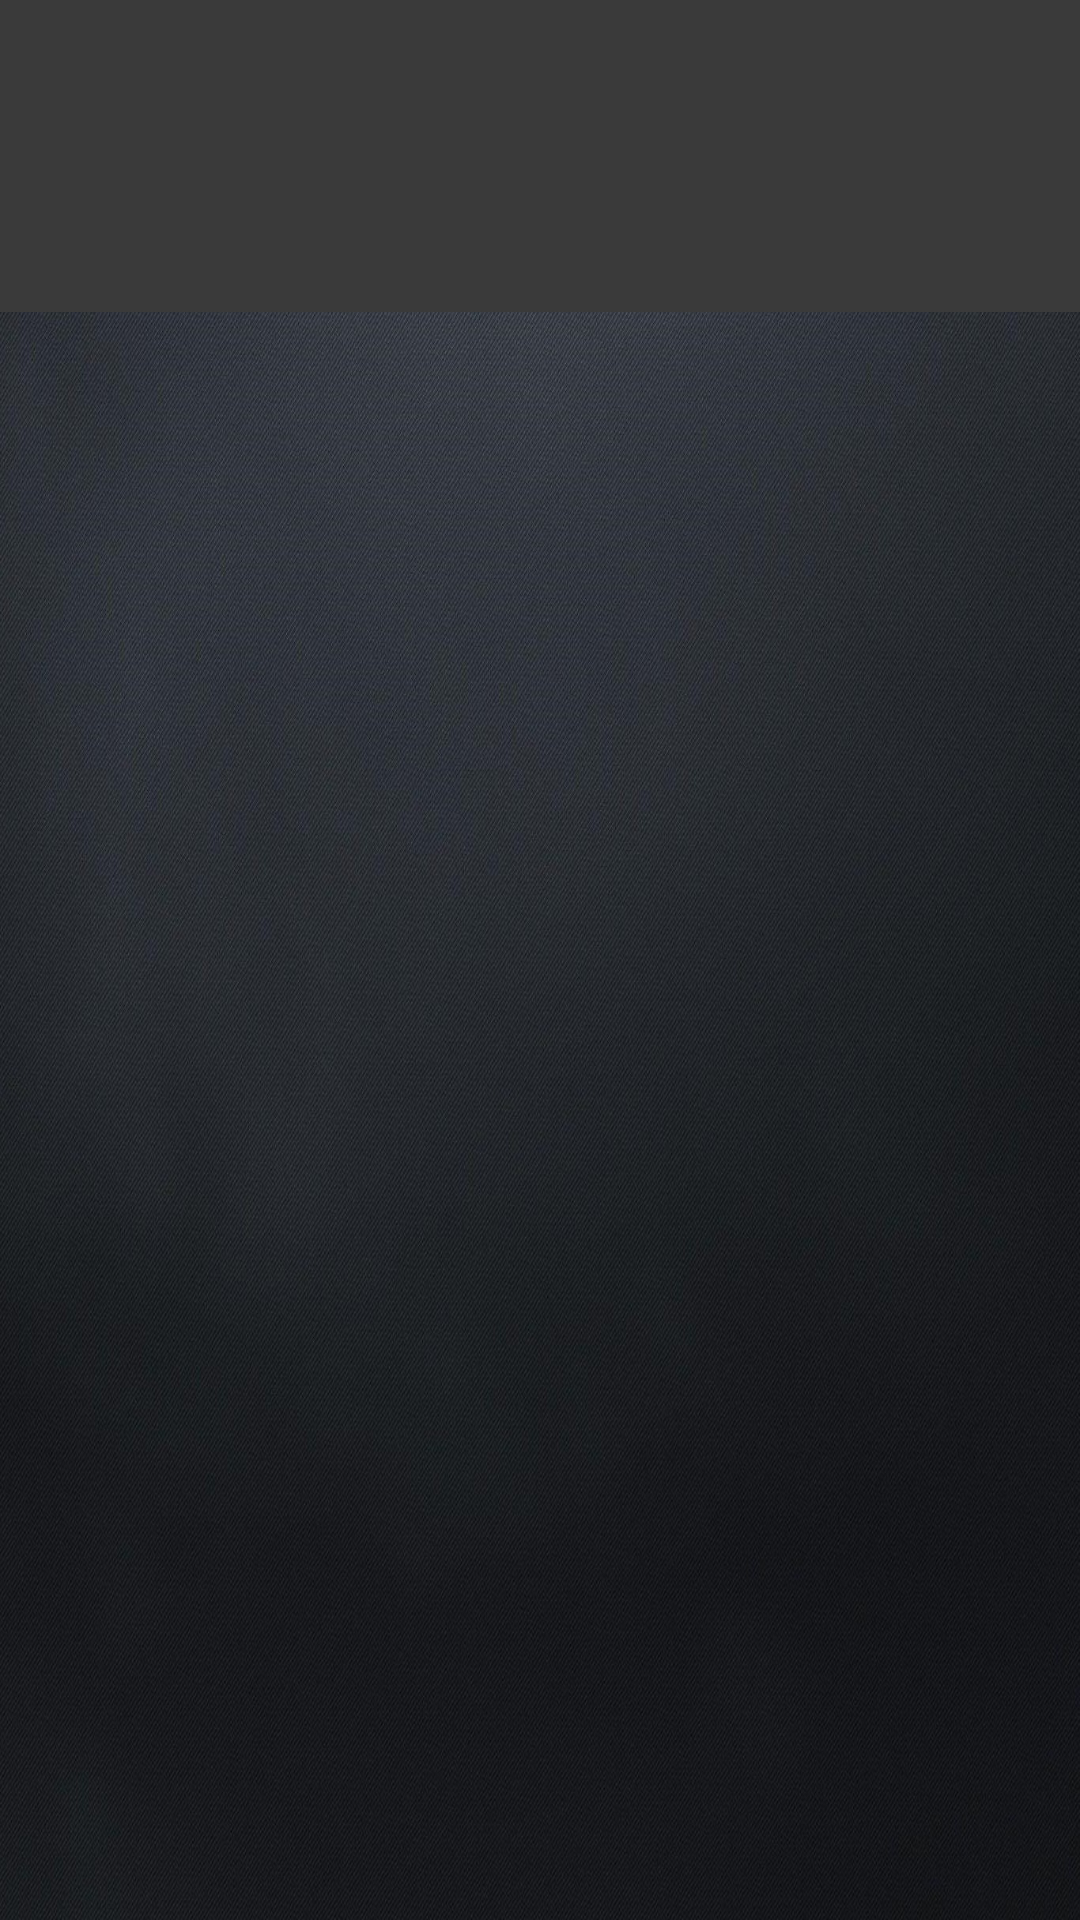

Here is an Android app screen rendered from its layout file. Give the layout XML and the strings, colors and styles it references.
<!-- AndroidManifest.xml: application theme Theme.PostBellumEmpires -->
<!-- res/layout/activity_army_menu.xml -->
<?xml version="1.0" encoding="utf-8"?>
<androidx.constraintlayout.widget.ConstraintLayout xmlns:android="http://schemas.android.com/apk/res/android"
    xmlns:app="http://schemas.android.com/apk/res-auto"
    xmlns:tools="http://schemas.android.com/tools"
    android:layout_width="match_parent"
    android:layout_height="match_parent"
    android:background="@drawable/pbebackground"
    tools:context=".ArmyMenuActivity">

    <androidx.appcompat.widget.Toolbar
        android:id="@+id/armyMenuToolbar"
        android:layout_width="match_parent"
        android:layout_height="wrap_content"
        android:background="@color/maincolor"
        android:minHeight="?attr/actionBarSize"
        android:theme="?attr/actionBarTheme"
        app:layout_constraintEnd_toEndOf="parent"
        app:layout_constraintStart_toStartOf="parent"
        app:layout_constraintTop_toTopOf="parent" />

    <com.google.android.material.tabs.TabLayout
        android:id="@+id/tabLayout"
        android:layout_width="match_parent"
        android:layout_height="wrap_content"
        android:background="@color/maincolor"
        app:layout_constraintEnd_toEndOf="parent"
        app:layout_constraintStart_toStartOf="parent"
        app:layout_constraintTop_toBottomOf="@+id/armyMenuToolbar"/>

    <androidx.viewpager.widget.ViewPager
        android:id="@+id/viewPager"
        android:layout_width="match_parent"
        android:layout_height="0dp"
        app:layout_constraintBottom_toBottomOf="parent"
        app:layout_constraintEnd_toEndOf="parent"
        app:layout_constraintStart_toStartOf="parent"
        app:layout_constraintTop_toBottomOf="@+id/tabLayout" />

</androidx.constraintlayout.widget.ConstraintLayout>
<!-- resources referenced by this layout -->
<resources>
  <color name="maincolor">#3A3A3A</color>
  <!-- drawable pbebackground: jpg bitmap (drawable, 533308 bytes) -->
  <style name="Theme.PostBellumEmpires" parent="Theme.AppCompat.NoActionBar">
          
          <item name="colorPrimary">@color/purple_500</item>
          <item name="colorPrimaryVariant">@color/purple_700</item>
          <item name="colorOnPrimary">@color/white</item>
          
          <item name="colorSecondary">@color/teal_200</item>
          <item name="colorSecondaryVariant">@color/teal_700</item>
          <item name="colorOnSecondary">@color/black</item>
          
      </style>
  <color name="purple_500">#FF6200EE</color>
  <color name="purple_700">#FF3700B3</color>
  <color name="white">#FFFFFFFF</color>
  <color name="teal_200">#FF03DAC5</color>
  <color name="teal_700">#FF018786</color>
  <color name="black">#FF000000</color>
</resources>
